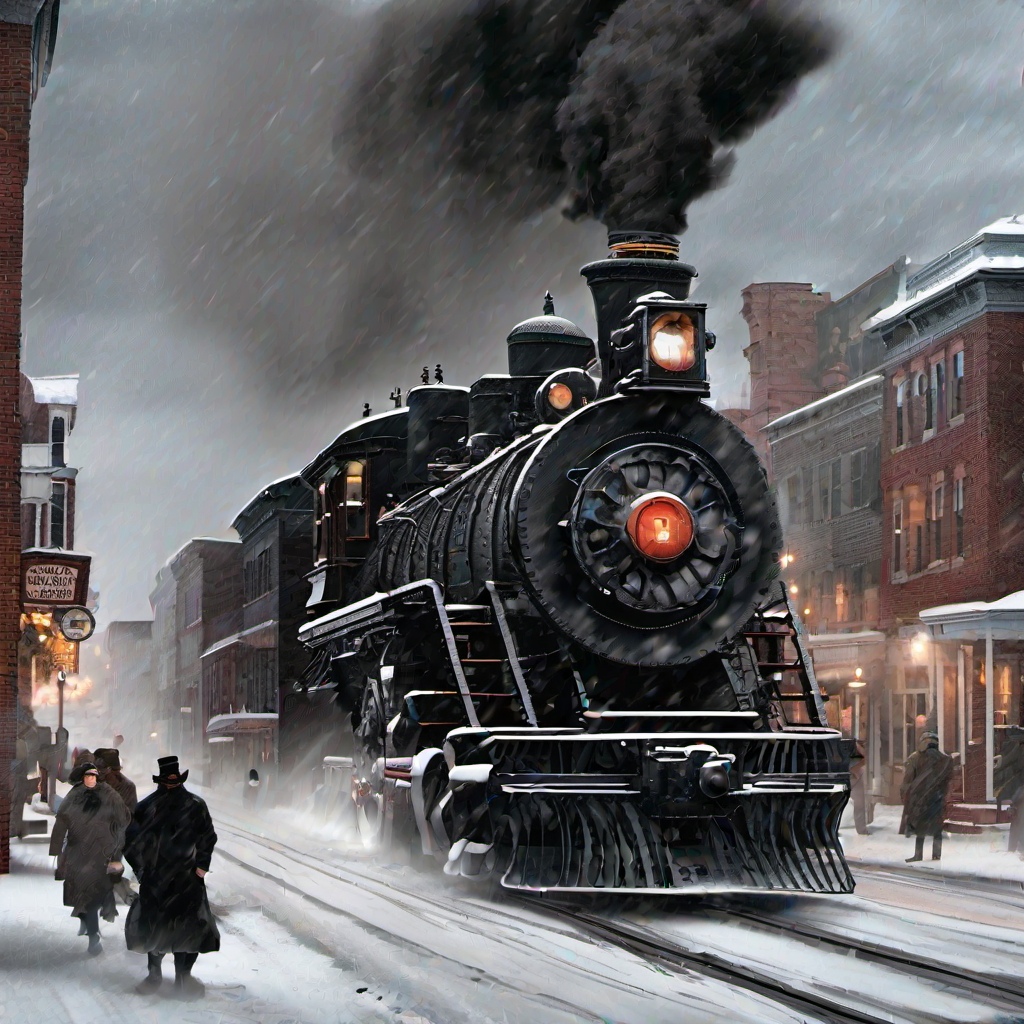
Generation parameters embedded in this image by AUTOMATIC1111 Stable Diffusion web UI or a fork of it (Forge, ...) (PNG 'parameters' text chunk):
an evil cybernetic black steam engine through a small new england town's main street in the winter while lightly snowing
Steps: 20, Sampler: DPM++ 2M, CFG scale: 7, Seed: 2534738517, Size: 1024x1024, Model hash: 31e35c80fc, Model: sd_xl_base_1.0, Version: v1.5.1